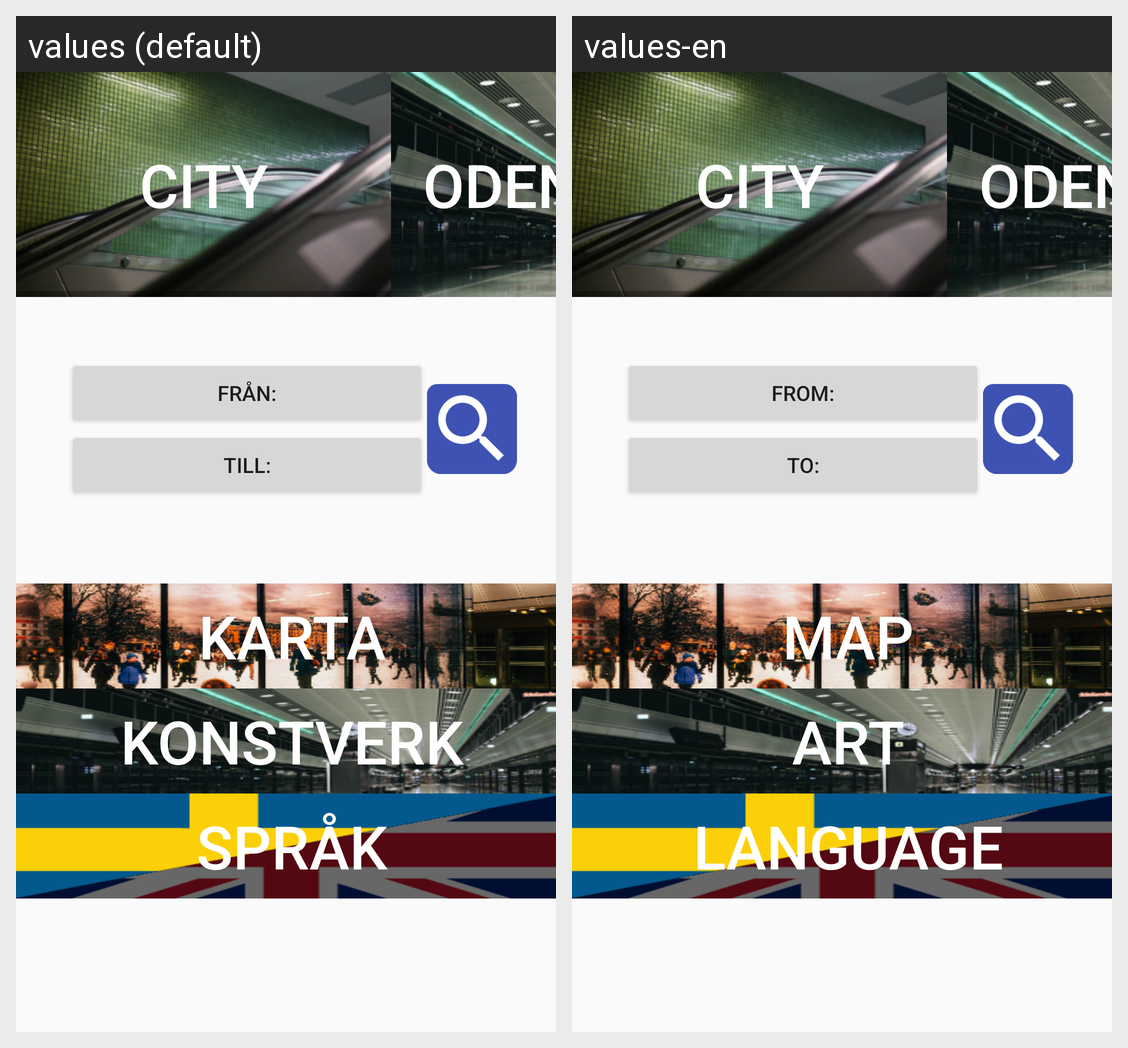

Here is an Android app screen in its default locale and in the app's own translations. Write out the translated-string differences for the strings that appear on this screen.
Android screen res/layout/activity_main.xml rendered under 2 locales, left to right: values (default), values-en. Device: Nexus 5 (rendered at 1080×1920; each locale shown at half size, 540×960, under a caption strip naming it); theme AppTheme.
Strings drawn on this screen, with the default value and each locale's value (text and hints the layout hard-codes, and strings that could not be matched under every locale, appear in the picture but are not listed):

buttonCity
  values: CITY
  values-en: CITY  [not translated; the default value is used]

buttonOdenplan
  values: ODENPLAN
  values-en: ODENPLAN  [not translated; the default value is used]

buttonFrom
  values: Från:
  values-en: From:

buttonTo
  values: Till:
  values-en: To:

buttonKarta
  values: KARTA
  values-en: MAP

buttonKonstverk
  values: KONSTVERK
  values-en: ART

buttonSprak
  values: SPRÅK
  values-en: LANGUAGE
